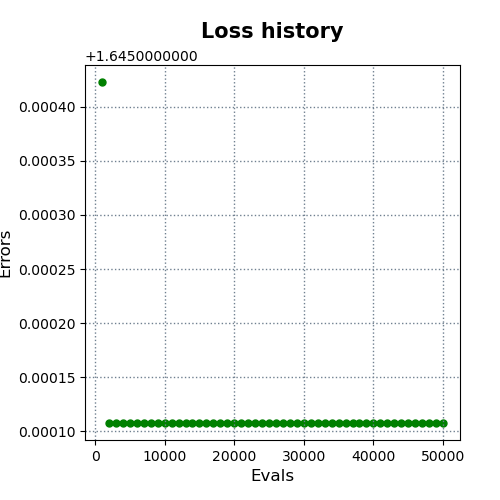

The table this chart was drawn from, first rows:
evals, errors
1000, 1.645
2000, 1.645
3000, 1.645
4000, 1.645
5000, 1.645
6000, 1.645
7000, 1.645
8000, 1.645
9000, 1.645
10000, 1.645
11000, 1.645
12000, 1.645
13000, 1.645
14000, 1.645
15000, 1.645
16000, 1.645
17000, 1.645
18000, 1.645
19000, 1.645
20000, 1.645
21000, 1.645
22000, 1.645
23000, 1.645
24000, 1.645
25000, 1.645
26000, 1.645
27000, 1.645
28000, 1.645
29000, 1.645
30000, 1.645
31000, 1.645
32000, 1.645
33000, 1.645
34000, 1.645
35000, 1.645
36000, 1.645
37000, 1.645
38000, 1.645
39000, 1.645
40000, 1.645
41000, 1.645
42000, 1.645
43000, 1.645
44000, 1.645
45000, 1.645
46000, 1.645
47000, 1.645
48000, 1.645
49000, 1.645
50000, 1.645
